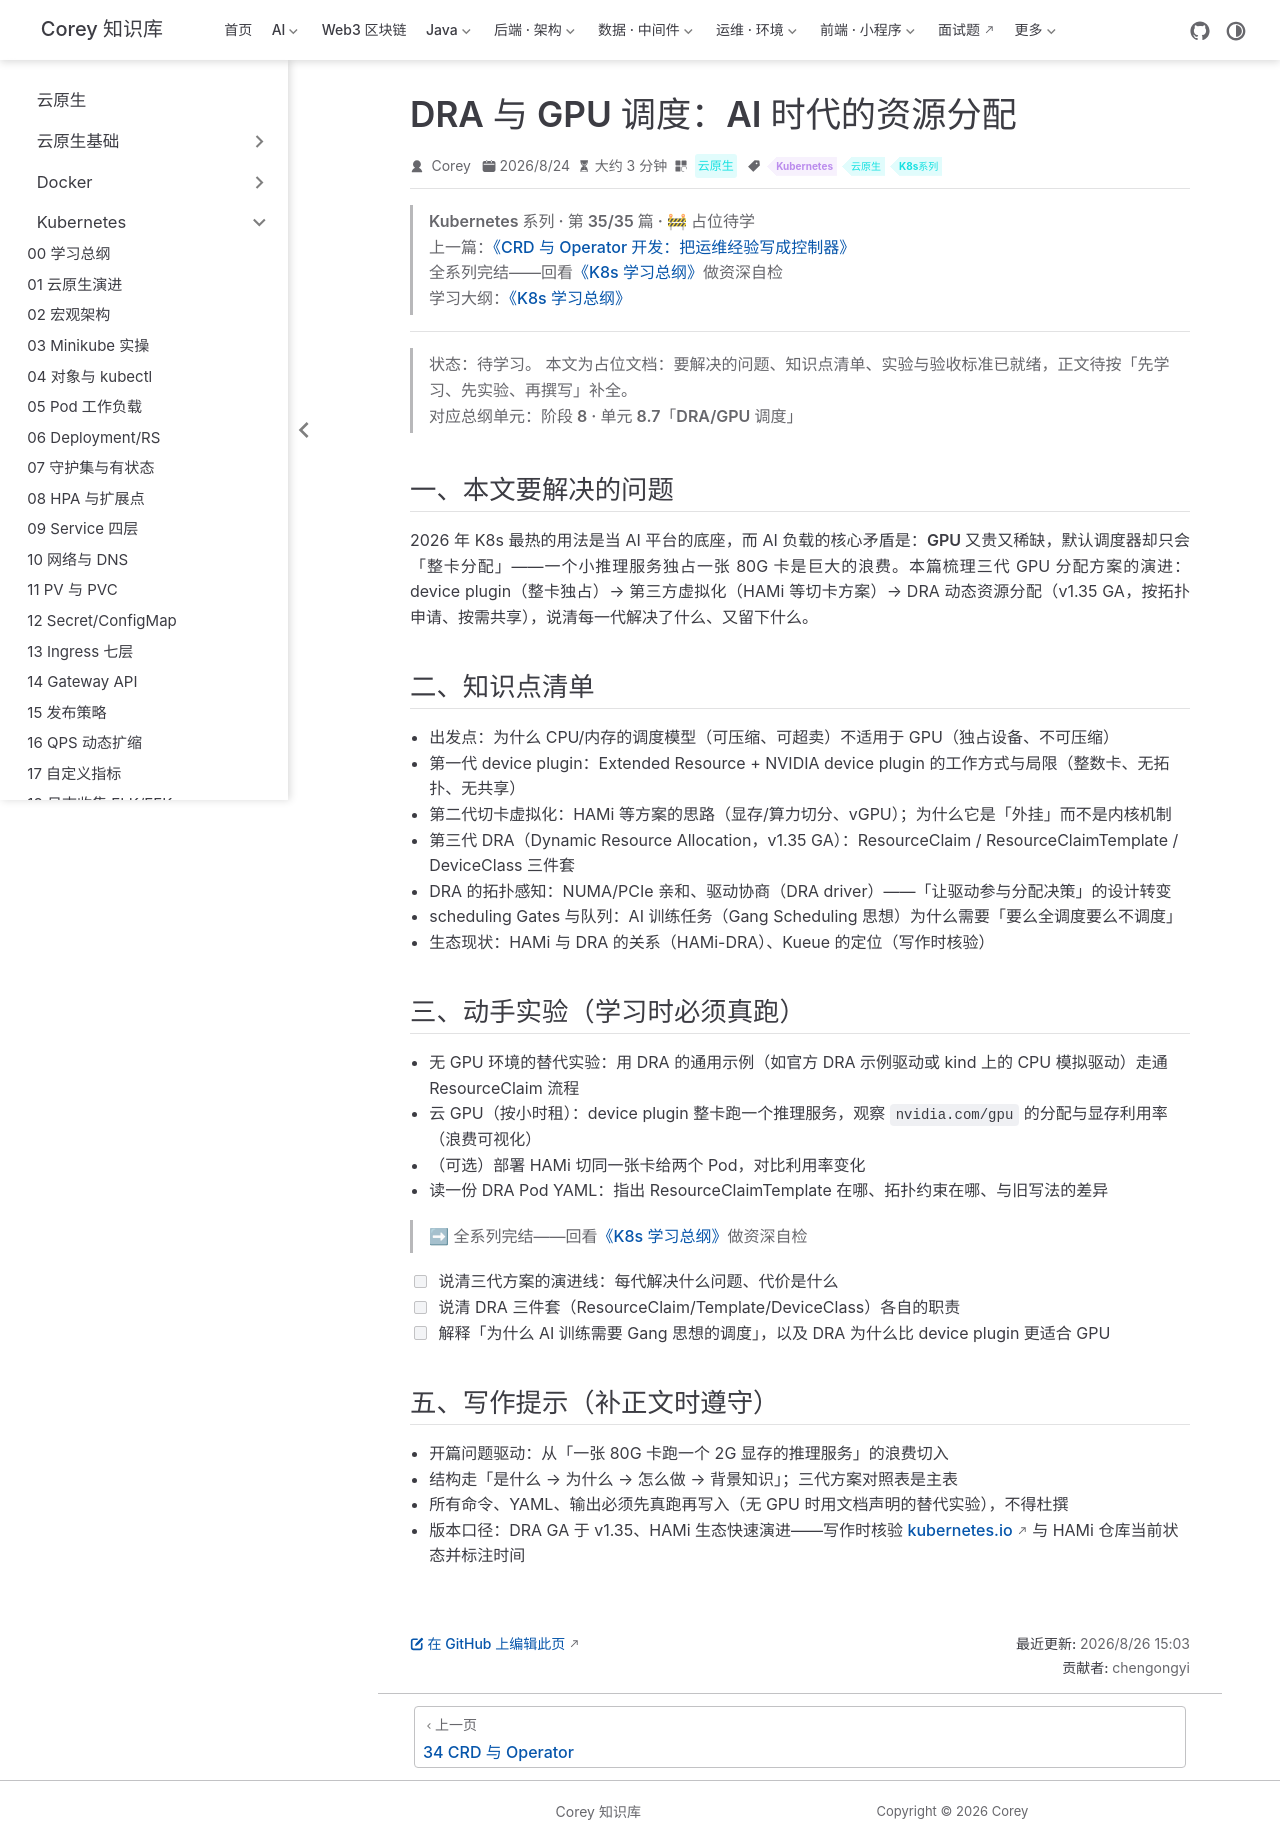

repository: code-corey/code-corey.github.io · page: 云原生/k8s/k8s-35-dra-gpu-scheduling.html · generator: jekyll

---
title: "DRA 与 GPU 调度：AI 时代的资源分配"
sidebarGroup: Kubernetes
shortTitle: 35 DRA 与 GPU
order: 35
date: 2026-08-24T00:00:00.000Z
category: "云原生"
tag:
  - "Kubernetes"
  - "云原生"
  - "K8s系列"
description: "【占位待学】DRA 与 GPU 调度——AI 时代的资源分配——对应总纲阶段 8 · 单元 8.7。学完本篇应能：说清「整卡独占 → 切分虚拟化 → DRA 拓扑感知」的演进线；用 DRA 写法申请 GPU 并理解它比 device plugin 先进在哪"
---

> **Kubernetes 系列 · 第 35/35 篇 · 🚧 占位待学**
> 上一篇：[《CRD 与 Operator 开发：把运维经验写成控制器》](/云原生/k8s/k8s-34-crd-operator)
> 全系列完结——回看[《K8s 学习总纲》](/云原生/k8s/k8s-00-roadmap)做资深自检
> 学习大纲：[《K8s 学习总纲》](/云原生/k8s/k8s-00-roadmap)

---

> **状态：待学习。** 本文为占位文档：要解决的问题、知识点清单、实验与验收标准已就绪，正文待按「先学习、先实验、再撰写」补全。
> 对应总纲单元：**阶段 8 · 单元 8.7「DRA/GPU 调度」**

## 一、本文要解决的问题

2026 年 K8s 最热的用法是当 AI 平台的底座，而 AI 负载的核心矛盾是：**GPU 又贵又稀缺，默认调度器却只会「整卡分配」**——一个小推理服务独占一张 80G 卡是巨大的浪费。本篇梳理三代 GPU 分配方案的演进：device plugin（整卡独占）→ 第三方虚拟化（HAMi 等切卡方案）→ DRA 动态资源分配（v1.35 GA，按拓扑申请、按需共享），说清每一代解决了什么、又留下什么。

## 二、知识点清单

- 出发点：为什么 CPU/内存的调度模型（可压缩、可超卖）不适用于 GPU（独占设备、不可压缩）
- 第一代 device plugin：Extended Resource + NVIDIA device plugin 的工作方式与局限（整数卡、无拓扑、无共享）
- 第二代切卡虚拟化：HAMi 等方案的思路（显存/算力切分、vGPU）；为什么它是「外挂」而不是内核机制
- 第三代 DRA（Dynamic Resource Allocation，v1.35 GA）：ResourceClaim / ResourceClaimTemplate / DeviceClass 三件套
- DRA 的拓扑感知：NUMA/PCIe 亲和、驱动协商（DRA driver）——「让驱动参与分配决策」的设计转变
- scheduling Gates 与队列：AI 训练任务（Gang Scheduling 思想）为什么需要「要么全调度要么不调度」
- 生态现状：HAMi 与 DRA 的关系（HAMi-DRA）、Kueue 的定位（写作时核验）

## 三、动手实验（学习时必须真跑）

- 无 GPU 环境的替代实验：用 DRA 的通用示例（如官方 DRA 示例驱动或 kind 上的 CPU 模拟驱动）走通 ResourceClaim 流程
- 云 GPU（按小时租）：device plugin 整卡跑一个推理服务，观察 `nvidia.com/gpu` 的分配与显存利用率（浪费可视化）
- （可选）部署 HAMi 切同一张卡给两个 Pod，对比利用率变化
- 读一份 DRA Pod YAML：指出 ResourceClaimTemplate 在哪、拓扑约束在哪、与旧写法的差异

> ➡ 全系列完结——回看[《K8s 学习总纲》](/云原生/k8s/k8s-00-roadmap)做资深自检

- [ ] 说清三代方案的演进线：每代解决什么问题、代价是什么
- [ ] 说清 DRA 三件套（ResourceClaim/Template/DeviceClass）各自的职责
- [ ] 解释「为什么 AI 训练需要 Gang 思想的调度」，以及 DRA 为什么比 device plugin 更适合 GPU

## 五、写作提示（补正文时遵守）

- 开篇问题驱动：从「一张 80G 卡跑一个 2G 显存的推理服务」的浪费切入
- 结构走「是什么 → 为什么 → 怎么做 → 背景知识」；三代方案对照表是主表
- 所有命令、YAML、输出必须先真跑再写入（无 GPU 时用文档声明的替代实验），不得杜撰
- 版本口径：DRA GA 于 v1.35、HAMi 生态快速演进——写作时核验 kubernetes.io 与 HAMi 仓库当前状态并标注时间
